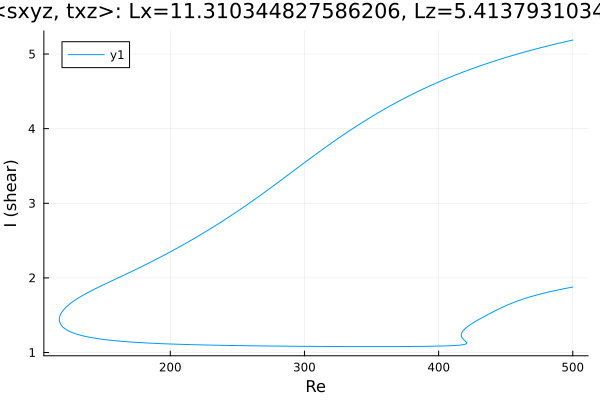

Data behind this chart, as committed beside it:
Re, shear
500.0, 5.187
499.6, 5.186
498.2, 5.18
496.7, 5.174
495.3, 5.168
493.9, 5.163
492.5, 5.157
491.1, 5.151
489.7, 5.145
488.3, 5.139
486.8, 5.133
485.4, 5.126
484, 5.12
482.6, 5.114
481.2, 5.108
479.8, 5.101
478.4, 5.095
476.9, 5.089
475.5, 5.082
474.1, 5.075
472.7, 5.069
471.3, 5.062
469.9, 5.055
468.5, 5.048
467, 5.042
465.6, 5.035
464.2, 5.028
462.8, 5.02
461.4, 5.013
460, 5.006
458.6, 4.999
457.1, 4.991
455.7, 4.984
454.3, 4.977
452.9, 4.969
451.5, 4.961
450.1, 4.954
448.7, 4.946
447.2, 4.938
447, 4.937
445.6, 4.929
444.2, 4.921
442.8, 4.913
441.3, 4.904
439.9, 4.896
438.5, 4.888
437.1, 4.879
435.7, 4.871
434.3, 4.862
432.9, 4.853
431.4, 4.845
430, 4.836
428.6, 4.827
427.2, 4.818
425.8, 4.809
424.4, 4.8
423, 4.79
421.5, 4.781
420.1, 4.771
418.7, 4.762
... 649 more rows
